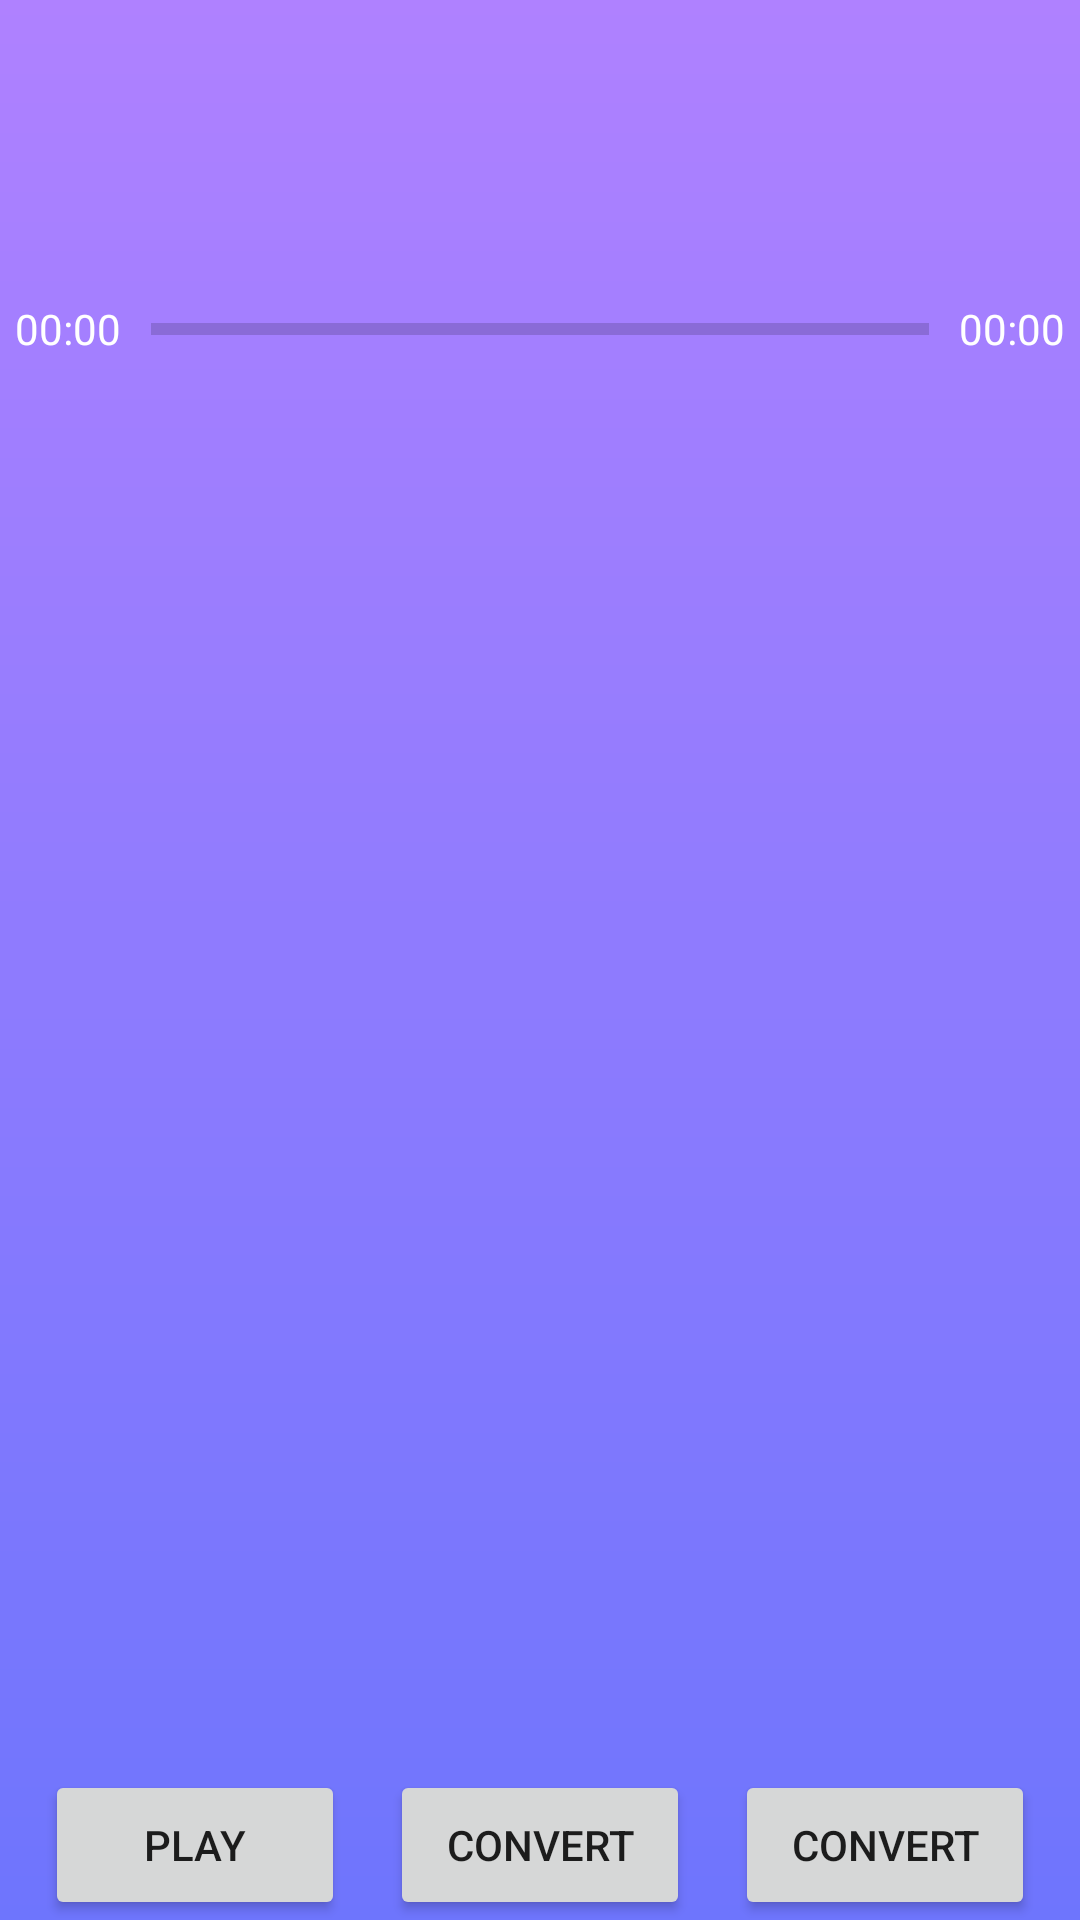

This screen was rendered from an Android layout file. Write that file and the resources it references.
<!-- AndroidManifest.xml: application theme AppTheme -->
<!-- res/layout/activity_simple_button.xml -->
<?xml version="1.0" encoding="utf-8"?>
<androidx.constraintlayout.widget.ConstraintLayout xmlns:android="http://schemas.android.com/apk/res/android"
    xmlns:app="http://schemas.android.com/apk/res-auto"
    android:layout_width="match_parent"
    android:layout_height="match_parent">

    <TextView
        android:id="@+id/tv_progress"
        android:layout_width="wrap_content"
        android:layout_height="wrap_content"
        android:layout_marginTop="3dp"
        android:textColor="@color/write"
        app:layout_constraintLeft_toLeftOf="parent"
        app:layout_constraintRight_toRightOf="parent"
        app:layout_constraintTop_toBottomOf="@id/pb_test" />

    <TextView
        android:id="@+id/tv_curr"
        android:layout_width="wrap_content"
        android:layout_height="wrap_content"
        android:layout_marginStart="5dp"
        android:layout_marginTop="100dp"
        android:text="00:00"
        android:textColor="@color/write"
        app:layout_constraintLeft_toLeftOf="parent"
        app:layout_constraintTop_toTopOf="parent" />

    <ProgressBar
        android:id="@+id/pb_test"
        style="?android:attr/progressBarStyleHorizontal"
        android:layout_width="0dp"
        android:layout_height="10dp"
        android:layout_marginStart="10dp"
        android:layout_marginEnd="10dp"
        android:max="100"
        app:layout_constraintBottom_toBottomOf="@+id/tv_curr"
        app:layout_constraintLeft_toRightOf="@id/tv_curr"
        app:layout_constraintRight_toLeftOf="@id/tv_total"
        app:layout_constraintTop_toTopOf="@+id/tv_curr" />

    <TextView
        android:id="@+id/tv_total"
        android:layout_width="wrap_content"
        android:layout_height="wrap_content"
        android:layout_marginTop="100dp"
        android:layout_marginEnd="5dp"
        android:text="00:00"
        android:textColor="@color/write"
        app:layout_constraintRight_toRightOf="parent"
        app:layout_constraintTop_toTopOf="parent" />

    <Button
        android:id="@+id/btn_play"
        android:layout_width="100dp"
        android:layout_height="50dp"
        android:text="play"
        app:layout_constraintBottom_toBottomOf="parent"
        app:layout_constraintHorizontal_chainStyle="spread"
        app:layout_constraintLeft_toLeftOf="parent"
        app:layout_constraintRight_toLeftOf="@id/btn_convert" />

    <Button
        android:id="@+id/btn_convert"
        android:layout_width="100dp"
        android:layout_height="50dp"
        android:text="convert"
        app:layout_constraintBottom_toBottomOf="parent"
        app:layout_constraintHorizontal_chainStyle="spread"
        app:layout_constraintLeft_toRightOf="@id/btn_play"
        app:layout_constraintRight_toLeftOf="@id/btn_convert2" />

    <Button
        android:id="@+id/btn_convert2"
        android:layout_width="100dp"
        android:layout_height="50dp"
        android:text="convert"
        app:layout_constraintBottom_toBottomOf="parent"
        app:layout_constraintHorizontal_chainStyle="spread"
        app:layout_constraintLeft_toRightOf="@id/btn_convert"
        app:layout_constraintRight_toRightOf="parent" />

</androidx.constraintlayout.widget.ConstraintLayout>
<!-- resources referenced by this layout -->
<resources>
  <color name="write">#FFFFFF</color>
  <style name="AppTheme" parent="Theme.AppCompat.Light.NoActionBar">
          
          
          <item name="android:windowBackground">@drawable/bg_window_drawable</item>
          
      </style>
  <!-- drawable bg_window_drawable (drawable) -->
  <?xml version="1.0" encoding="utf-8"?>
  <layer-list xmlns:android="http://schemas.android.com/apk/res/android">
  
      <item>
          <shape>
              <gradient
                  android:angle="90"
                  android:endColor="#AF81FF"
                  android:startColor="#6E75FD"
                  android:type="linear"/>
          </shape>
      </item>
  </layer-list>
</resources>
